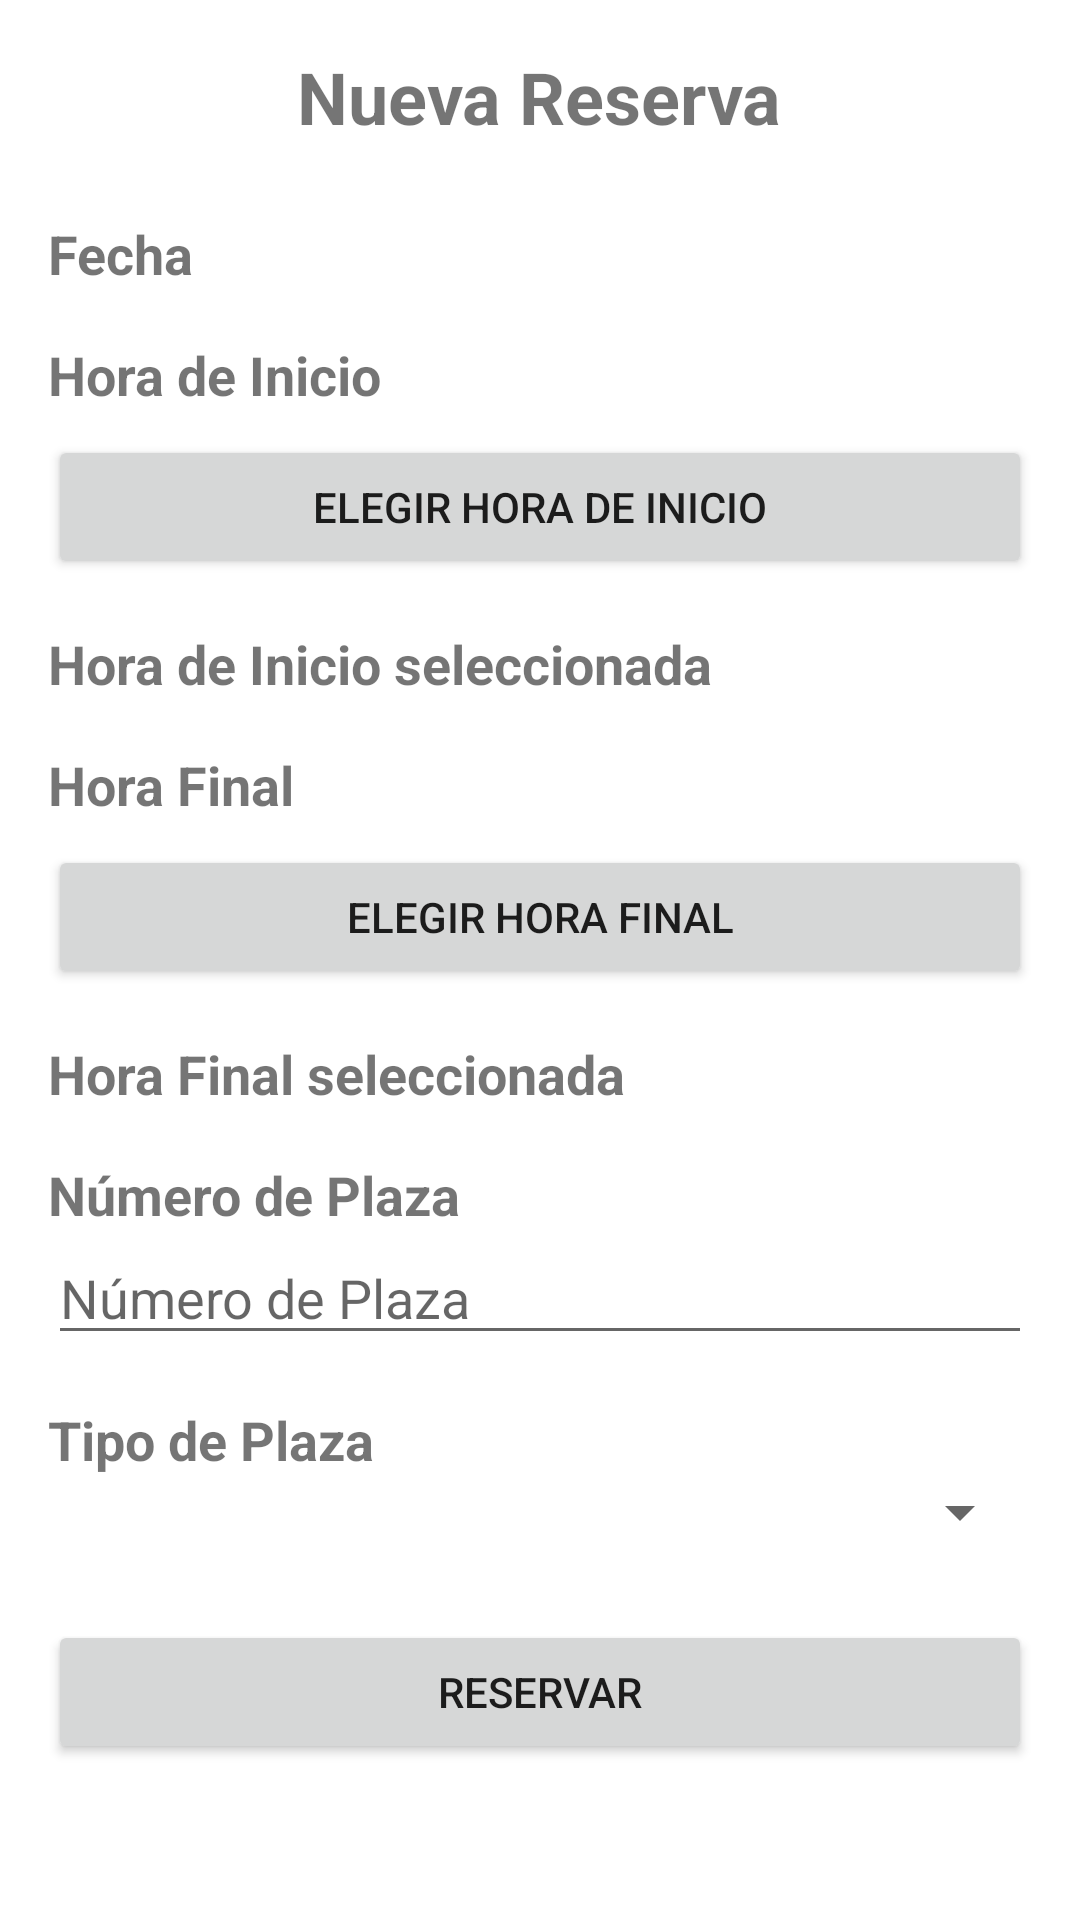

This screen was rendered from an Android layout file. Write that file and the resources it references.
<!-- AndroidManifest.xml: application theme Theme.ParkingAlaiaT -->
<!-- res/layout/nueva_reserva_old.xml -->
<?xml version="1.0" encoding="utf-8"?>
<androidx.constraintlayout.widget.ConstraintLayout xmlns:android="http://schemas.android.com/apk/res/android"
    xmlns:app="http://schemas.android.com/apk/res-auto"
    xmlns:tools="http://schemas.android.com/tools"
    android:layout_width="match_parent"
    android:layout_height="match_parent"
    tools:context=".NuevaReservaOld">
    
    
    <LinearLayout
        android:layout_width="match_parent"
        android:layout_height="match_parent"
        android:orientation="vertical"
        android:padding="16dp">

        <TextView
            android:layout_width="wrap_content"
            android:layout_height="wrap_content"
            android:text="Nueva Reserva"
            android:textSize="24sp"
            android:textStyle="bold"
            android:layout_gravity="center"
            android:layout_marginBottom="24dp"/>

        <TextView
            android:id="@+id/textViewDate"
            android:layout_width="wrap_content"
            android:layout_height="wrap_content"
            android:clickable="true"
            android:text="Fecha"
            android:textSize="18sp"
            android:textStyle="bold" />

        <TextView
            android:layout_width="wrap_content"
            android:layout_height="wrap_content"
            android:text="Hora de Inicio"
            android:textSize="18sp"
            android:textStyle="bold"
            android:layout_marginTop="16dp"/>

        <Button
            android:id="@+id/buttonStartTime"
            android:layout_width="match_parent"
            android:layout_height="wrap_content"
            android:text="Elegir Hora de Inicio"
            android:layout_marginTop="8dp"/>

        <TextView
            android:id="@+id/textViewStartTime"
            android:layout_width="wrap_content"
            android:layout_height="wrap_content"
            android:text="Hora de Inicio seleccionada"
            android:textSize="18sp"
            android:textStyle="bold"
            android:layout_marginTop="16dp"/>

        <TextView
            android:layout_width="wrap_content"
            android:layout_height="wrap_content"
            android:text="Hora Final"
            android:textSize="18sp"
            android:textStyle="bold"
            android:layout_marginTop="16dp"/>

        <Button
            android:id="@+id/buttonEndTime"
            android:layout_width="match_parent"
            android:layout_height="wrap_content"
            android:text="Elegir Hora Final"
            android:layout_marginTop="8dp"/>

        <TextView
            android:id="@+id/textViewEndTime"
            android:layout_width="wrap_content"
            android:layout_height="wrap_content"
            android:text="Hora Final seleccionada"
            android:textSize="18sp"
            android:textStyle="bold"
            android:layout_marginTop="16dp"/>

        <TextView
            android:layout_width="wrap_content"
            android:layout_height="wrap_content"
            android:text="Número de Plaza"
            android:textSize="18sp"
            android:textStyle="bold"
            android:layout_marginTop="16dp"/>

        <EditText
            android:id="@+id/editTextParkingNumber"
            android:layout_width="match_parent"
            android:layout_height="wrap_content"
            android:hint="Número de Plaza"
            android:inputType="number"/>

        <TextView
            android:layout_width="wrap_content"
            android:layout_height="wrap_content"
            android:text="Tipo de Plaza"
            android:textSize="18sp"
            android:textStyle="bold"
            android:layout_marginTop="16dp"/>

        <Spinner
            android:id="@+id/spinnerParkingType"
            android:layout_width="match_parent"
            android:layout_height="wrap_content"/>

        <Button
            android:id="@+id/buttonReserve"
            android:layout_width="match_parent"
            android:layout_height="wrap_content"
            android:text="Reservar"
            android:layout_marginTop="24dp"/>

    </LinearLayout>

</androidx.constraintlayout.widget.ConstraintLayout>
<!-- resources referenced by this layout -->
<resources>
  <style name="Theme.ParkingAlaiaT" parent="Theme.MaterialComponents.DayNight.DarkActionBar">
          
          <item name="colorPrimary">@color/purple_500</item>
          <item name="colorPrimaryVariant">@color/purple_700</item>
          <item name="colorOnPrimary">@color/white</item>
          
          <item name="colorSecondary">@color/teal_200</item>
          <item name="colorSecondaryVariant">@color/teal_700</item>
          <item name="colorOnSecondary">@color/black</item>
          
          <item name="android:statusBarColor">?attr/colorPrimaryVariant</item>
          
      </style>
  <color name="purple_500">#FF6200EE</color>
  <color name="purple_700">#FF3700B3</color>
  <color name="white">#FFFFFFFF</color>
  <color name="teal_200">#FF03DAC5</color>
  <color name="teal_700">#FF018786</color>
  <color name="black">#FF000000</color>
</resources>
